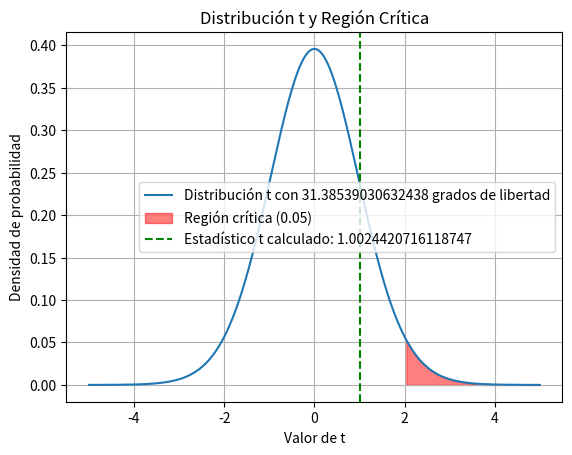

Write Python code to recreate this figure.
import pandas as pd
import scipy.stats
import numpy as np
import matplotlib.pyplot as plt


def calcular_intervalo_de_confiza(data1, data2, grados_libertad, alpha, isDosColas):
    alpha = alpha*2 if isDosColas else alpha
    estadisticas_data1 = calcular_estadistica_descriptiva(data1)
    estadisticas_data2 = calcular_estadistica_descriptiva(data2)

    desviacion1 = estadisticas_data1['desviacion_estandar']
    desviacion2 = estadisticas_data2['desviacion_estandar']

    tamaño1 = estadisticas_data1['tamaño']
    tamaño2 = estadisticas_data2['tamaño']

    media1 = estadisticas_data1['media']
    media2 = estadisticas_data2['media']

    desviacion_pooled = calcular_desviacion_pooled(
        desviacion1, desviacion2, tamaño1, tamaño2)

    dif = media1-media2 if media1 > media2 else media2-media1
    valor_t = calcular_valor_t(alpha/2, grados_libertad)
    menor = dif-valor_t*desviacion_pooled
    mayor = dif+valor_t*desviacion_pooled

    return (menor, mayor)


def calcular_valor_t(alpha, grados_libertad):
    valor_t = scipy.stats.t.ppf(1 - alpha, grados_libertad)
    return valor_t


def calcular_probabilidad_colateral_t(estadistico_t, grados_libertad, isDosColas):
    probabilidad_colateral = scipy.stats.t.sf(estadistico_t, grados_libertad)
    probabilidad_colateral = probabilidad_colateral * \
        2 if isDosColas else probabilidad_colateral
    return probabilidad_colateral


def calcular_estadistica_descriptiva(data):
    estadisticas = {
        'media': data[0],
        'desviacion_estandar': data[1],
        'tamaño': data[2]
    }
    return estadisticas


def calcular_desviacion_pooled(desviacion1, desviacion2, tamaño1, tamaño2):
    desviacion_pooled = ((desviacion1**2/tamaño1) +
                         (desviacion2**2/tamaño2))**0.5
    return desviacion_pooled


def calcular_estadistico_t(data1, data2, d0):
    estadisticas_data1 = calcular_estadistica_descriptiva(data1)
    estadisticas_data2 = calcular_estadistica_descriptiva(data2)

    desviacion1 = estadisticas_data1['desviacion_estandar']
    desviacion2 = estadisticas_data2['desviacion_estandar']

    tamaño1 = estadisticas_data1['tamaño']
    tamaño2 = estadisticas_data2['tamaño']

    media1 = estadisticas_data1['media']
    media2 = estadisticas_data2['media']

    desviacion_pooled = calcular_desviacion_pooled(
        desviacion1, desviacion2, tamaño1, tamaño2)

    dif = media1-media2
    estadistico_t = (dif-d0) / desviacion_pooled
    return estadistico_t


def calcular_grados_de_libertad(data1, data2):
    tamaño1 = data1[2]
    tamaño2 = data2[2]
    varianza1 = data1[1]**2
    varianza2 = data2[1]**2
    grados_libertad = ((varianza1 / tamaño1 + varianza2 / tamaño2)**2) / ((varianza1 **
                                                                           2 / ((tamaño1 - 1) * tamaño1**2)) + (varianza2 / ((tamaño2 - 1) * tamaño2**2)))
    return grados_libertad


def plot_t_distribution_and_critical_region(t_stat, df, alpha, isDosColas):

    x = np.linspace(-5, 5, 1000)
    y = scipy.stats.t.pdf(x, df)
    plt.plot(x, y, label=f'Distribución t con {df} grados de libertad')
    if isDosColas:
        t_critical_1 = scipy.stats.t.ppf(alpha, df)
        t_critical_2 = scipy.stats.t.ppf(1 - alpha, df)
        x_fill = np.linspace(-5, t_critical_1, 1000)
        y_fill = scipy.stats.t.pdf(x_fill, df)
        plt.fill_between(x_fill, y_fill, color='red', alpha=0.5,
                         label=f'Región crítica ({alpha})')

        x_fill = np.linspace(t_critical_2, 5, 1000)
        y_fill = scipy.stats.t.pdf(x_fill, df)
        plt.fill_between(x_fill, y_fill, color='red', alpha=0.5,
                         label=f'Región crítica ({alpha})')

    else:
        t_critical = scipy.stats.t.ppf(1 - alpha/2, df)
        x_fill = np.linspace(t_critical, 5, 1000)
        y_fill = scipy.stats.t.pdf(x_fill, df)
        plt.fill_between(x_fill, y_fill, color='red', alpha=0.5,
                         label=f'Región crítica ({alpha})')

    plt.axvline(t_stat, color='green', linestyle='--',
                label=f'Estadístico t calculado: {t_stat}')
    plt.legend()
    plt.xlabel('Valor de t')
    plt.ylabel('Densidad de probabilidad')
    plt.title('Distribución t y Región Crítica')
    plt.grid(True)
    plt.show()


# Datos de muestra
media1 = 22.1
media2 = 20.4
desviacion1 = 4.09
desviacion2 = 3.08
tamaño1 = 11
tamaño2 = 7

data1 = [media1, desviacion1, tamaño1]
data2 = [media2, desviacion2, tamaño2]

data1 = np.array(data1)
data2 = np.array(data2)

estadisticas_data1 = calcular_estadistica_descriptiva(data1)
estadisticas_data2 = calcular_estadistica_descriptiva(data2)

d0 = 0
alpha = 0.05
isDosColas = False
alpha = alpha/2 if isDosColas else alpha

# Calcular estadístico t y grados de libertad
estadistico_t = calcular_estadistico_t(data1, data2, d0)
grados_libertad = calcular_grados_de_libertad(data1, data2)

# Calcular la probabilidad que deja la cola del valor de t
probabilidad_colateral_t = calcular_probabilidad_colateral_t(
    abs(estadistico_t), grados_libertad, isDosColas)

intervalo_de_confiza = calcular_intervalo_de_confiza(
    data1, data2, grados_libertad, alpha, isDosColas)
# Graficar la distribución t y la región crítica
print("Estadísticas de data1:")
for key, value in calcular_estadistica_descriptiva(data1).items():
    print(f"{key}: {float(value)}")

print("\nEstadísticas de data2:")
for key, value in calcular_estadistica_descriptiva(data2).items():
    print(f"{key}: {float(value)}")

print(
    f"\nDiferencia de medias: {estadisticas_data1['media']-estadisticas_data2['media']}")
print("\nIntervalo de confiza")
print(
    f"Con una confianza de {100-alpha*200 if isDosColas else 100-alpha*100}%, la diferencia entre las medias se encuentra entre {intervalo_de_confiza[0].round(4)} y {intervalo_de_confiza[1].round(4)}.")

print(f"\nEstadístico t: {estadistico_t.round(4)}")
print(f"Grados de libertad: {grados_libertad.round(4)}")
print(f"Valor-P: {probabilidad_colateral_t.round(4)}")

plot_t_distribution_and_critical_region(
    estadistico_t, grados_libertad, alpha, isDosColas)
